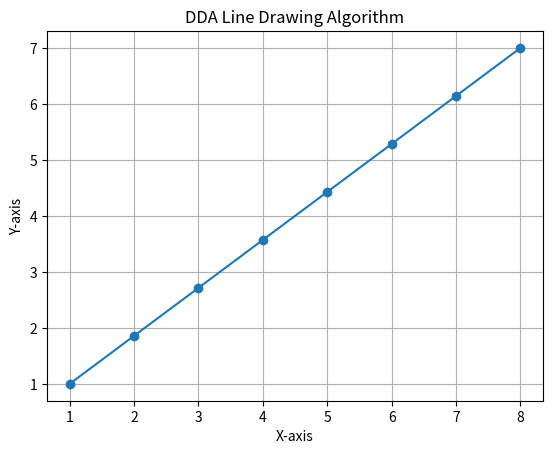

Python code for this plot:
import matplotlib.pyplot as plt

def DDA(x1, y1, x2, y2):
    # Calculate dx and dy
    dx = x2 - x1
    dy = y2 - y1

    # Determine number of steps
    steps = max(abs(dx), abs(dy))

    # Calculate increment in x and y for each step
    x_inc = dx / steps
    y_inc = dy / steps

    # Draw the line
    x, y = x1, y1
    points = []
    for _ in range(int(steps + 1)):
        points.append((x, y))
        x += x_inc
        y += y_inc
    return points

x1, y1 = 1, 1
x2, y2 = 8, 7

points = DDA(x1, y1, x2, y2)

# Plotting the line
plt.plot([point[0] for point in points], [point[1] for point in points], marker='o')
plt.xlabel('X-axis')
plt.ylabel('Y-axis')
plt.title('DDA Line Drawing Algorithm')
plt.grid(True)
plt.show()

